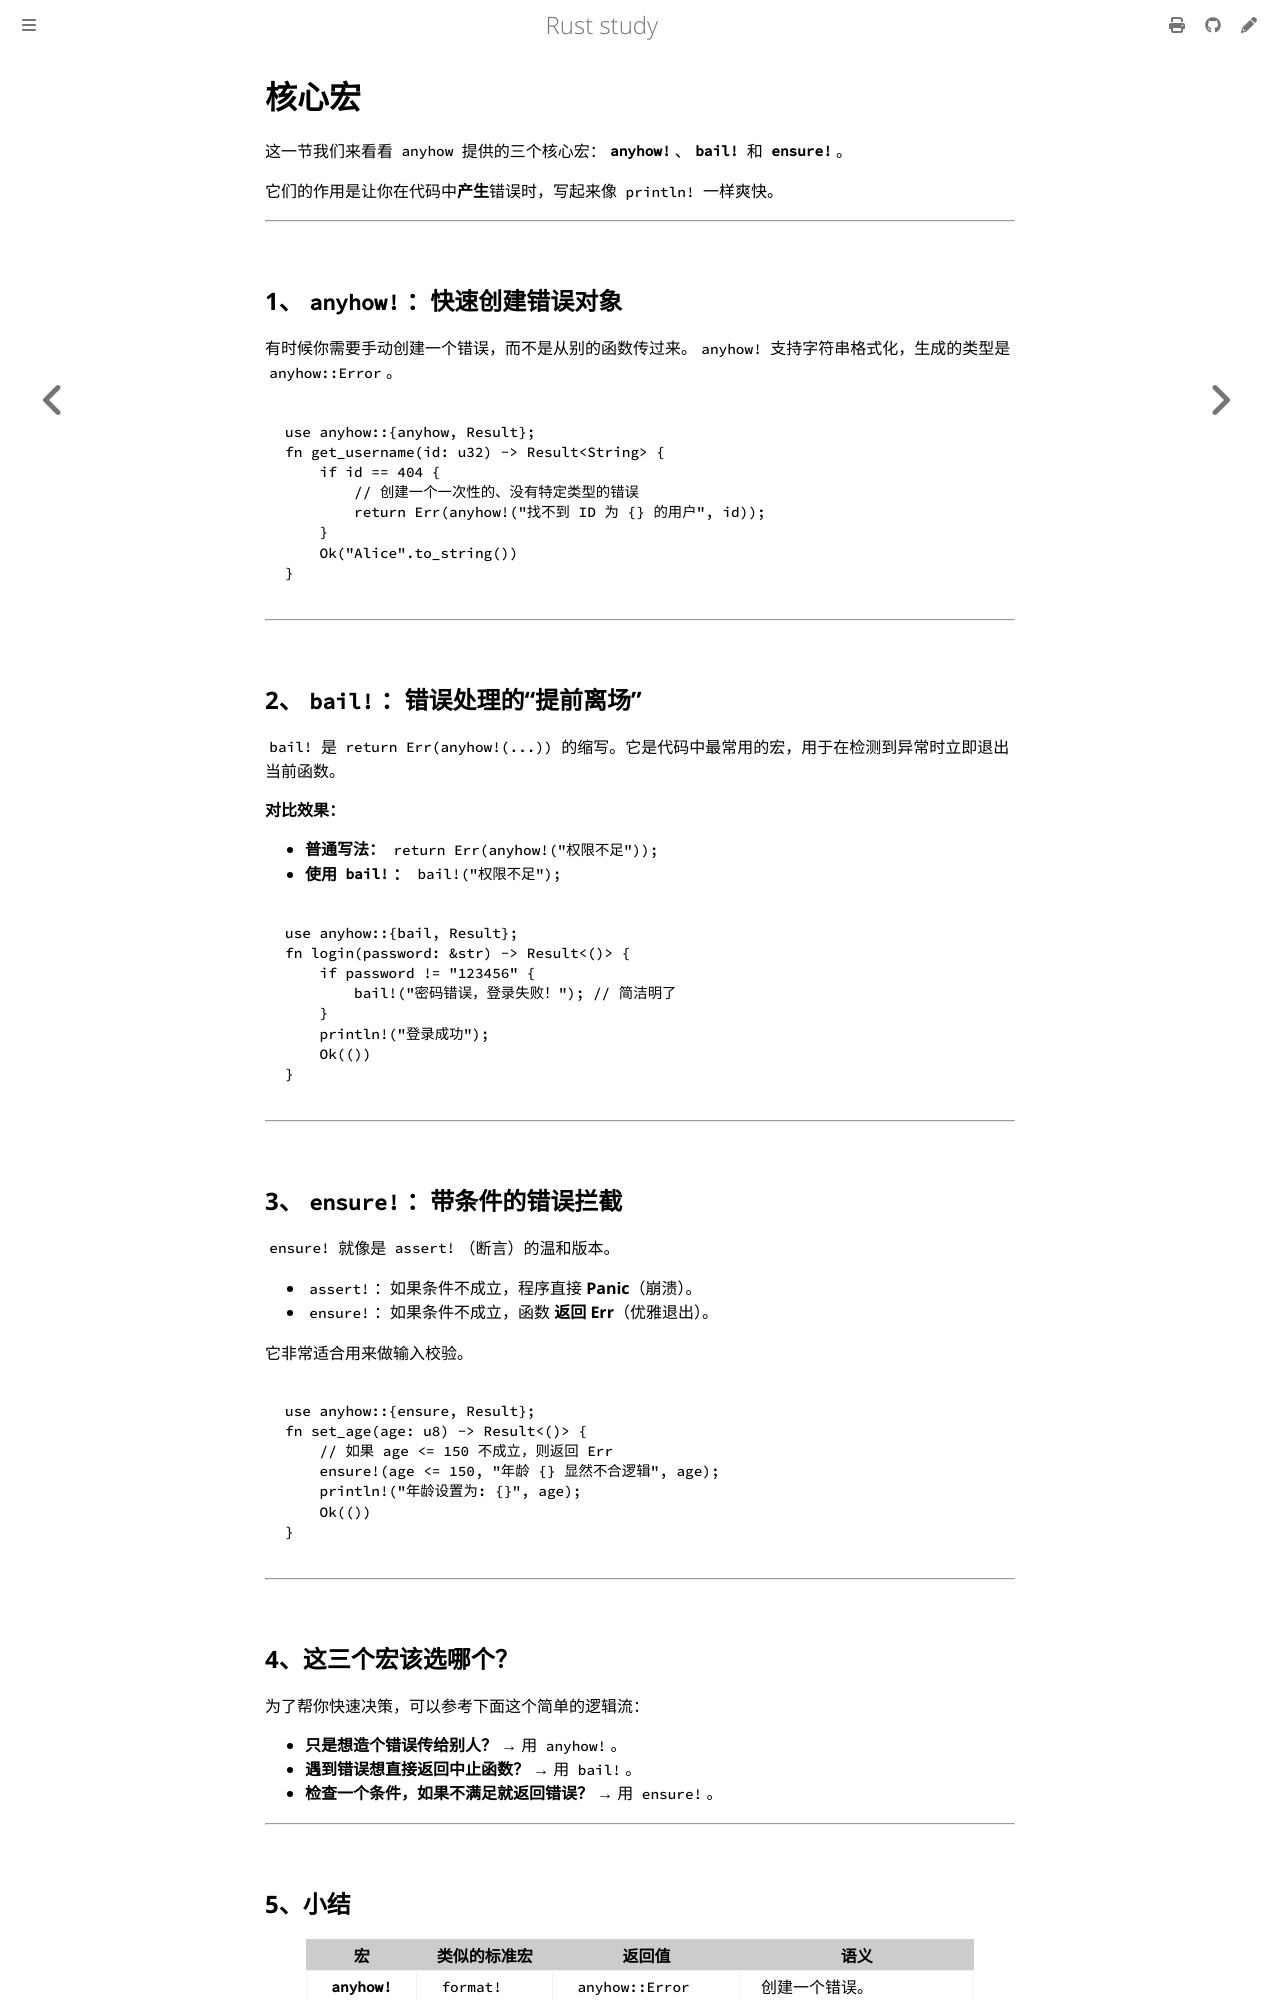

repository: 169LI/rust-study · page: Rust学习/三方库/anyhow/核心宏.html · generator: mdbook

# 核心宏

这一节我们来看看 `anyhow` 提供的三个核心宏：**`anyhow!`**、**`bail!`** 和 **`ensure!`**。

它们的作用是让你在代码中**产生**错误时，写起来像 `println!` 一样爽快。

---

## 1、`anyhow!`：快速创建错误对象

有时候你需要手动创建一个错误，而不是从别的函数传过来。`anyhow!` 支持字符串格式化，生成的类型是 `anyhow::Error`。

```rust,ignore
use anyhow::{anyhow, Result};
fn get_username(id: u32) -> Result<String> {
    if id == 404 {
        // 创建一个一次性的、没有特定类型的错误
        return Err(anyhow!("找不到 ID 为 {} 的用户", id));
    }
    Ok("Alice".to_string())
}
```

---

## 2、`bail!`：错误处理的“提前离场”

`bail!` 是 `return Err(anyhow!(...))` 的缩写。它是代码中最常用的宏，用于在检测到异常时立即退出当前函数。

**对比效果：**

* **普通写法：** `return Err(anyhow!("权限不足"));`
* **使用 `bail!`：** `bail!("权限不足");`

```rust,ignore
use anyhow::{bail, Result};
fn login(password: &str) -> Result<()> {
    if password != "123456" {
        bail!("密码错误，登录失败！"); // 简洁明了
    }
    println!("登录成功");
    Ok(())
}
```

---

## 3、`ensure!`：带条件的错误拦截

`ensure!` 就像是 `assert!`（断言）的温和版本。

* `assert!`：如果条件不成立，程序直接 **Panic**（崩溃）。
* `ensure!`：如果条件不成立，函数 **返回 Err**（优雅退出）。

它非常适合用来做输入校验。

```rust,ignore
use anyhow::{ensure, Result};
fn set_age(age: u8) -> Result<()> {
    // 如果 age <= 150 不成立，则返回 Err
    ensure!(age <= 150, "年龄 {} 显然不合逻辑", age);
    println!("年龄设置为: {}", age);
    Ok(())
}
```

---

## 4、这三个宏该选哪个？

为了帮你快速决策，可以参考下面这个简单的逻辑流：

* **只是想造个错误传给别人？** → 用 `anyhow!`。
* **遇到错误想直接返回中止函数？** → 用 `bail!`。
* **检查一个条件，如果不满足就返回错误？** → 用 `ensure!`。

---
